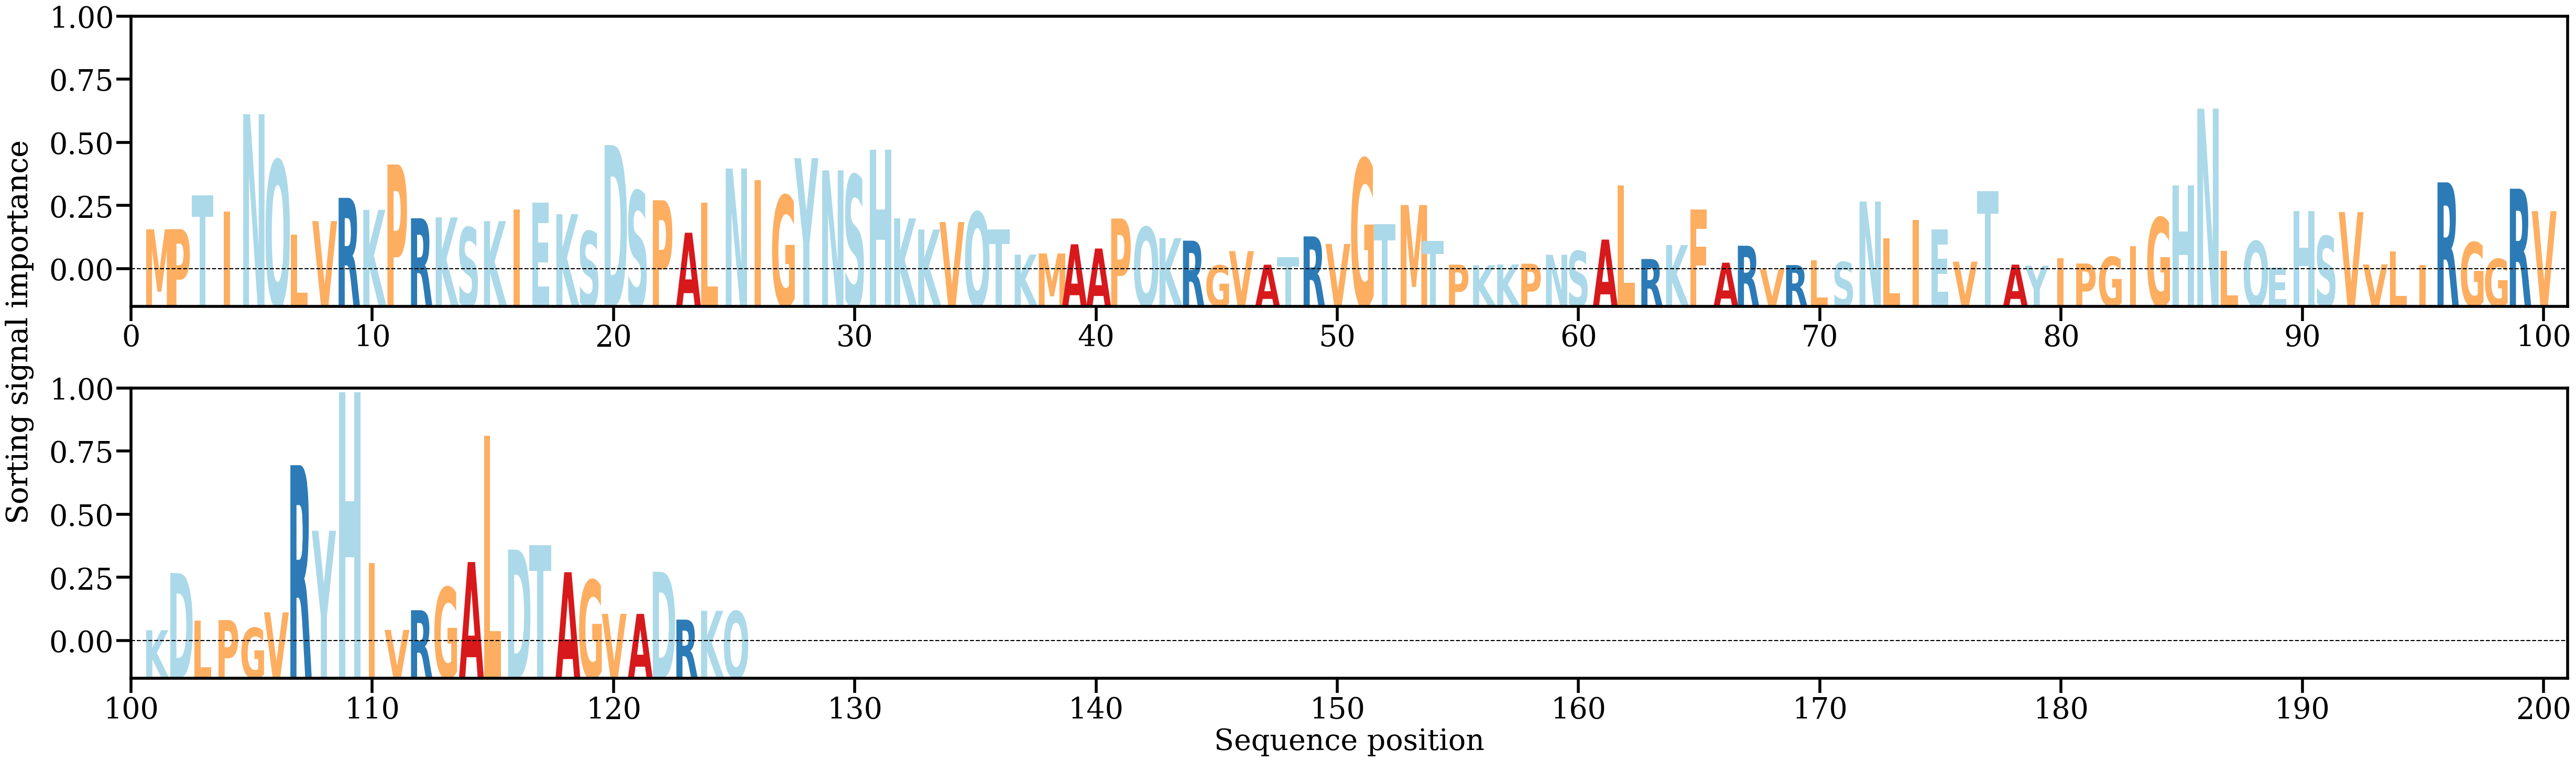

The file beside this chart, header and first rows:
AA, Alpha
M, [0.00654132]
P, [0.00655965]
T, [0.01176897]
I, [0.00922393]
N, [0.0242301]
Q, [0.0171457]
L, [0.00572008]
V, [0.00780121]
R, [0.01137489]
K, [0.00953087]
P, [0.01649515]
R, [0.0082388]
K, [0.00836759]
S, [0.00681105]
K, [0.0077958]
I, [0.00954859]
E, [0.01061084]
K, [0.00886275]
S, [0.00623623]
D, [0.0194929]
S, [0.01244728]
P, [0.01100698]
A, [0.00601209]
L, [0.01060766]
N, [0.01588202]
I, [0.01410613]
G, [0.01173598]
Y, [0.01747412]
N, [0.01560343]
S, [0.01486722]
H, [0.01878611]
K, [0.00822489]
K, [0.00651295]
V, [0.00765623]
Q, [0.00918594]
T, [0.00655655]
K, [0.00264693]
M, [0.00282857]
A, [0.00423641]
A, [0.00358237]
P, [0.00819877]
Q, [0.00686941]
K, [0.00518229]
R, [0.00479123]
G, [0.0009965]
V, [0.0031825]
A, [0.0010958]
T, [0.00227197]
R, [0.00544699]
V, [0.00429002]
G, [0.0173535]
T, [0.00731419]
M, [0.01026773]
T, [0.00473555]
P, [0.00111237]
K, [0.00102234]
K, [0.00113719]
P, [0.00124843]
N, [0.00262051]
S, [0.00320337]
... 65 more rows
